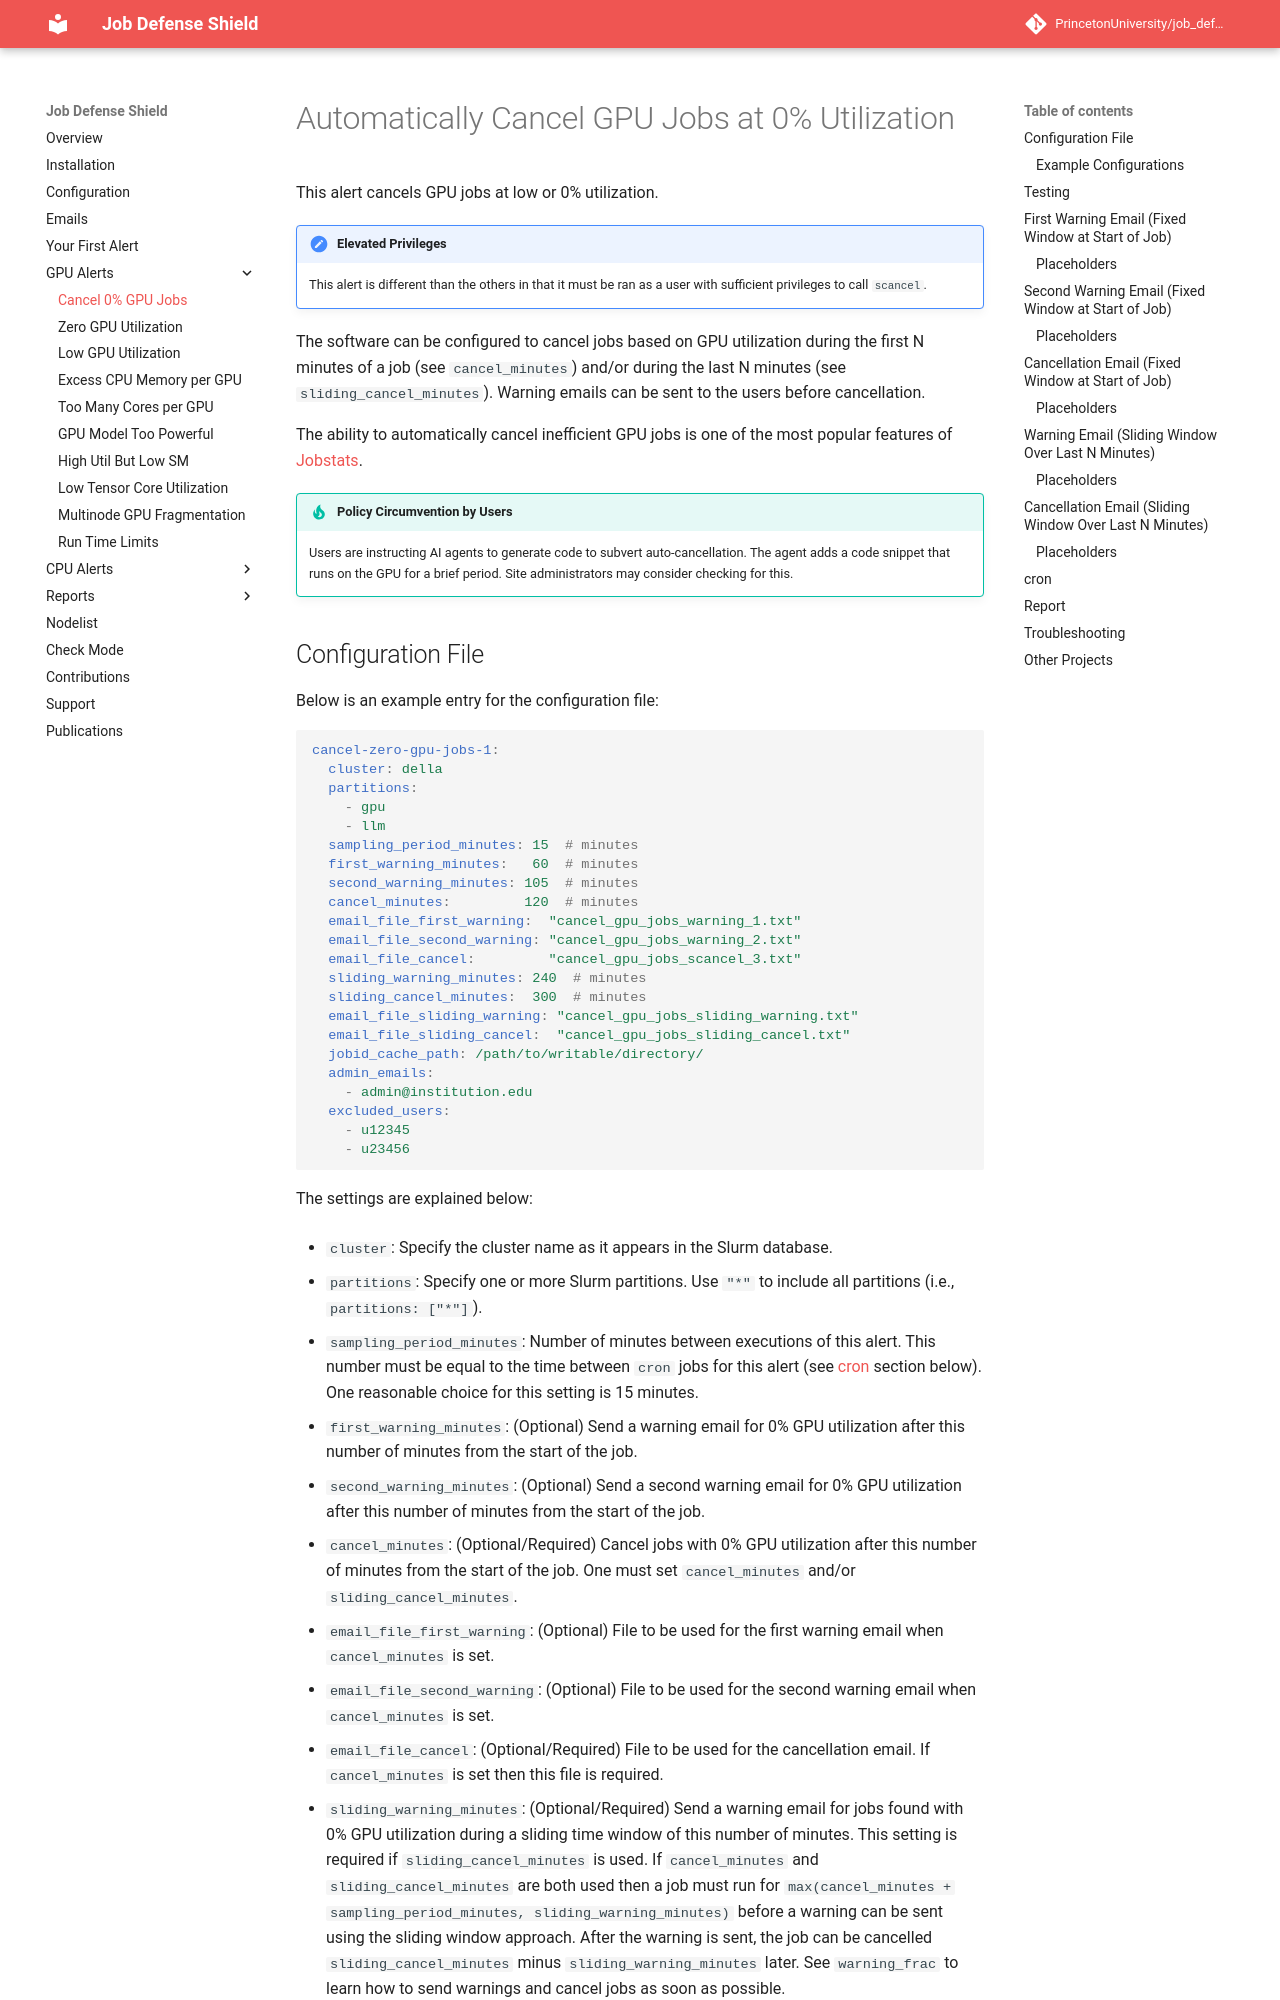

repository: PrincetonUniversity/job_defense_shield · page: alert/cancel_gpu_jobs/index.html · generator: mkdocs

# Automatically Cancel GPU Jobs at 0% Utilization

This alert cancels GPU jobs at low or 0% utilization.

!!! note "Elevated Privileges"
    This alert is different than the others in that it must be ran as
    a user with sufficient privileges to call `scancel`.

The software can be configured to cancel jobs based on GPU utilization during the first N minutes of a job (see `cancel_minutes`) and/or during the last N minutes (see `sliding_cancel_minutes`). Warning emails can be sent to the users before cancellation.

The ability to automatically cancel inefficient GPU jobs is one of the most popular features of [Jobstats](https://github.com/PrincetonUniversity/jobstats).

!!! tip "Policy Circumvention by Users"
    Users are instructing AI agents to generate code to subvert auto-cancellation. The agent adds a code snippet
    that runs on the GPU for a brief period. Site administrators may consider checking for this.
